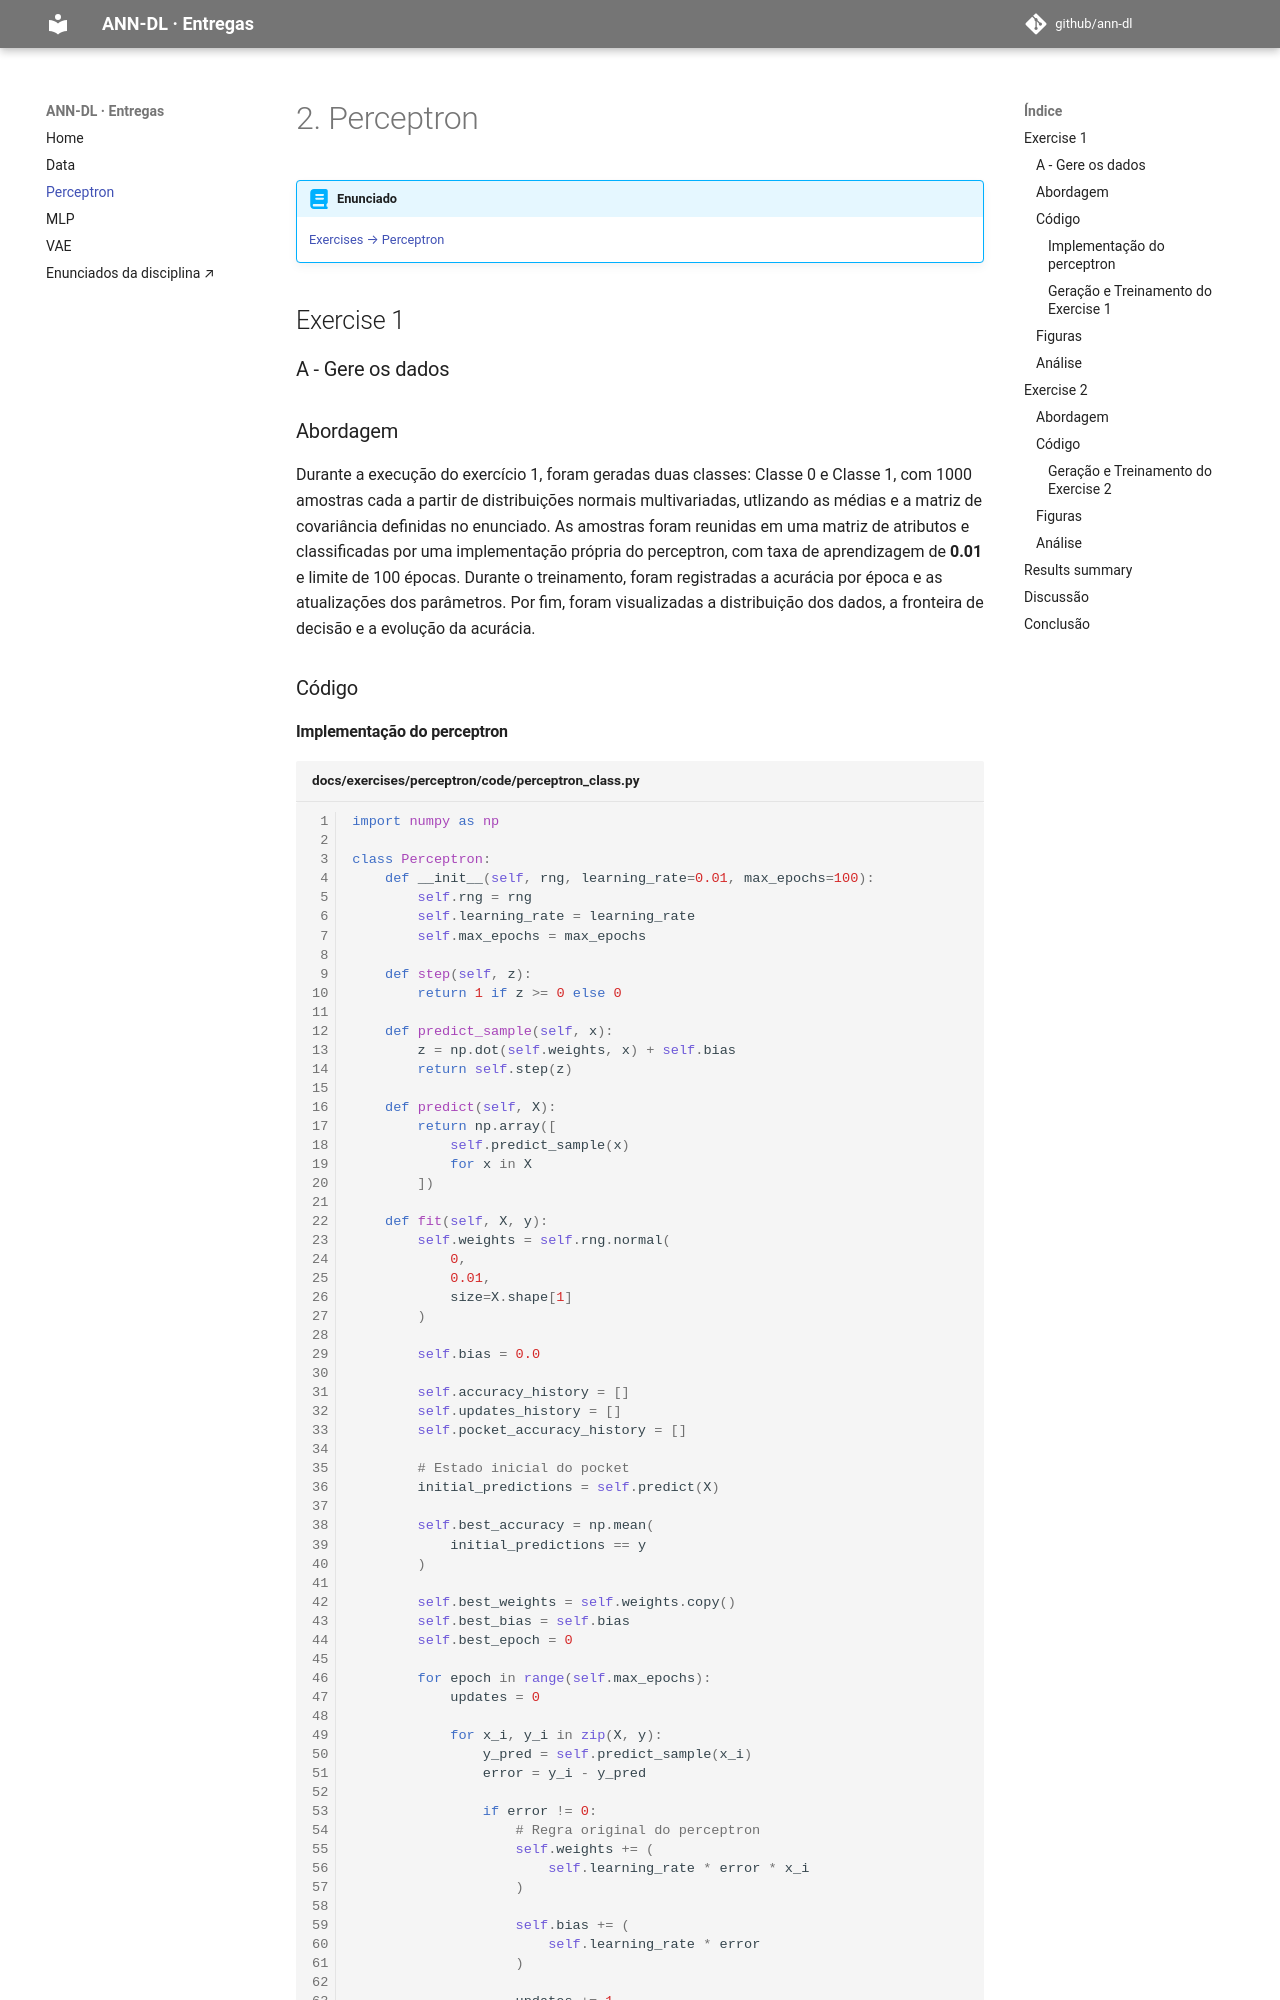

repository: CYNahko/ann-dl · page: exercises/perceptron/index.html · generator: mkdocs

---
exercise: perceptron
ai_use: "Utilizado para esclarescer o que o exercício pedia e auxílio na formatação da página."
---

# 2. Perceptron

!!! abstract "Enunciado"

    [Exercises → Perceptron](https://insper.github.io/ann-dl/){:target='_blank'}


## Exercise 1

### A - Gere os dados

### Abordagem

Durante a execução do exercício 1, foram geradas duas classes: Classe 0 e Classe 1, com 1000 amostras cada a partir de distribuições normais multivariadas, utlizando as médias e a matriz de covariância definidas no enunciado. As amostras foram reunidas em uma matriz de atributos e classificadas por uma implementação própria do perceptron, com taxa de aprendizagem de **0.01** e limite de 100 épocas. Durante o treinamento, foram registradas a acurácia por época e as atualizações dos parâmetros. Por fim, foram visualizadas a distribuição dos dados, a fronteira de decisão e a evolução da acurácia.

### Código
